Run: headless pygame with SDL's dummy video driver; simulated clock (each Clock.tick advances the game by its frame time, no real sleeping); random seed 0; keys injected as events and as key.get_pressed() state; no mouse input.
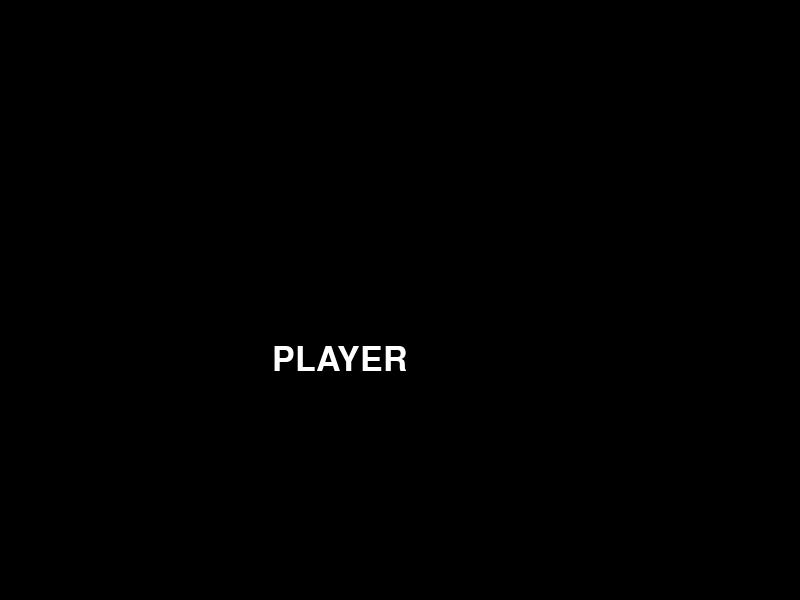
Frame 1 of 4 · flips 1–60 · no input
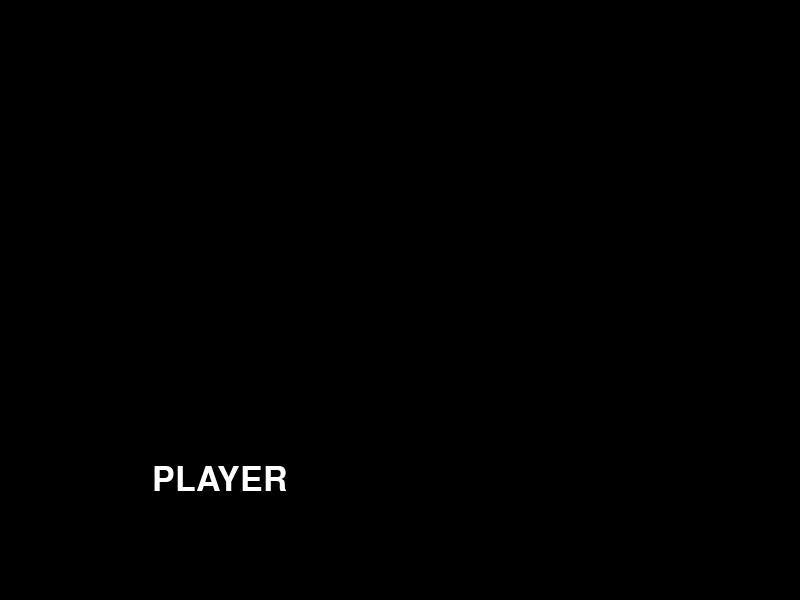
Frame 2 of 4 · flips 61–180 · tapped SPACE, RETURN · held RIGHT (→), D
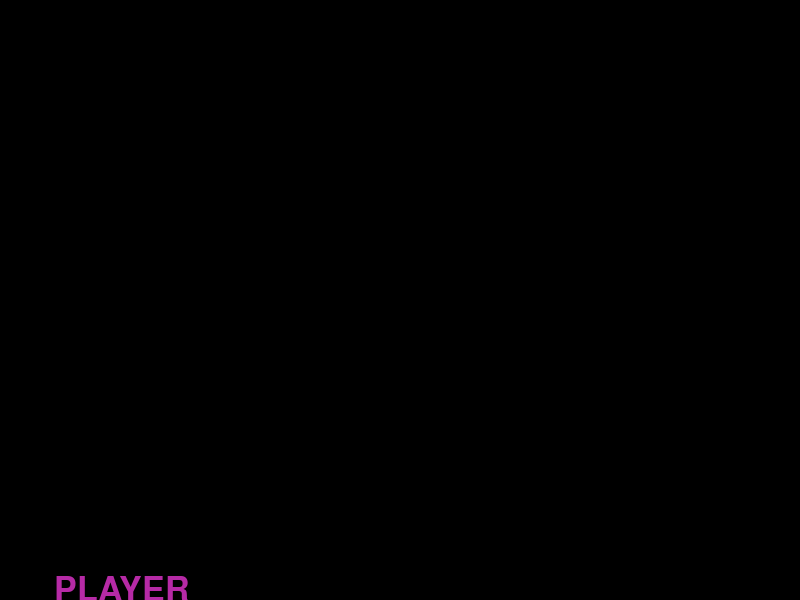
Frame 3 of 4 · flips 181–300 · held DOWN (↓), S
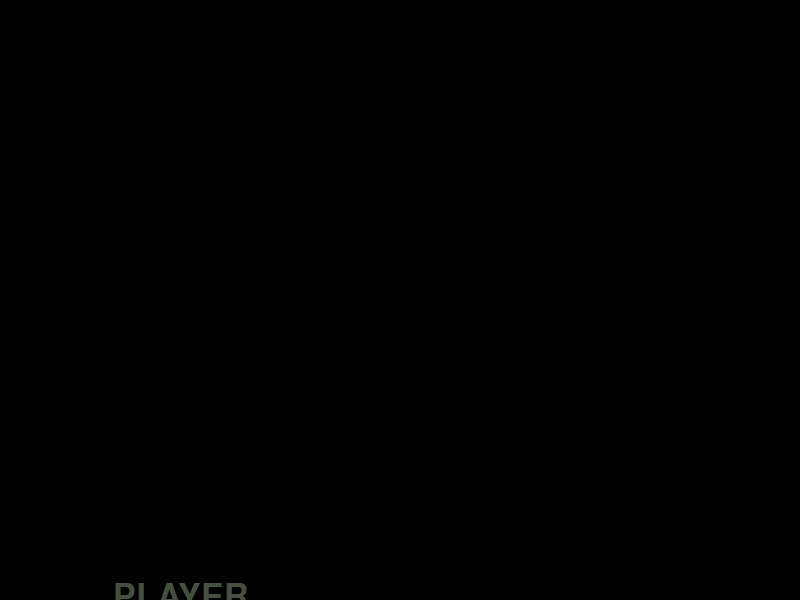
Frame 4 of 4 · flips 301–420 · held LEFT (←), A, UP (↑), W

The pygame program that drew these frames:

# Imports.

import sys
import pygame
import random

pygame.init()

# Configurações da Tela.

largura = 800
altura = 600

tela = pygame.display.set_mode((largura, altura))
pygame.display.set_caption("Pygame")

PRETO = (0, 0, 0)
BRANCO = (255, 255, 255)
VERMELHO = (255, 0, 0)
AZUL = (0, 0, 255)
AMARELO = (255, 255, 0)
VERDE = (0, 255, 0)

tamanho_fonte = 50
fonte = pygame.font.SysFont(None, tamanho_fonte)

texto = fonte.render("PLAYER", True, BRANCO)

# Posicionamento do Texto.

texto_rect = texto.get_rect(center=(largura/2, altura/2)) # Centro

clock = pygame.time.Clock() 

velocidade_x = random.randint(-1, 1)
velocidade_y = random.randint(-1, 1)

while velocidade_x == 0:
    velocidade_x = random.randint(-1, 1)
while velocidade_y == 0:
    velocidade_y = random.randint(-1, 1)

# texto_rect = texto.get_rect(center=(largura/2, 25)) # Parte de Cima
# texto_rect = texto.get_rect(center=(400, 575)) # Parte de Baixo

# texto_rect = texto.get_rect(center=(740, 300)) # Lado Direito
# texto_rect = texto.get_rect(center=(55, 300)) # Lado Esquerdo

# texto_rect = texto.get_rect(center=(735, 25)) # Canto Superior Direito
# texto_rect = texto.get_rect(center=(55, 25)) # Canto Superior Esquerdo 

# texto_rect = texto.get_rect(center=(740, 570)) # Canto Inferior Direito
# texto_rect = texto.get_rect(center=(55, 570)) # Canto Inferior Esquerdo

# Posicionamento Avançado.

# texto_rect = texto.get_rect() # Função.

# Canto Superior Esquerdo
# texto_rect.left = 0
# texto_rect.top = 0

# Canto Inferior Esquerdo
# texto_rect.left = 0
# texto_rect.bottom = 600

# Canto Superior Direito
# texto_rect.right = 800
# texto_rect.top = 0

# Canto Inferior Direito
# texto_rect.right = 800
# texto_rect.bottom = 600

# Loop Principal.

while True:
    for event in pygame.event.get():
        if event.type == pygame.QUIT:
            pygame.quit()
            sys.exit()

    texto_rect.x += velocidade_x

    texto_rect.y += velocidade_y

    if texto_rect.right >= largura:
        velocidade_x = random.randint(-1, 0)
        velocidade_y = random.randint(-1, 1)
        cor_texto = (
                    random.randint(0, 255),
                    random.randint(0, 255), 
                    random.randint(0, 255)
                    )
        texto = fonte.render("PLAYER", True, cor_texto)

    if texto_rect.bottom >= altura:
        velocidade_x = random.randint( 0, 1)
        velocidade_y = random.randint(-1, 1)
        cor_texto = (
                    random.randint(0, 255),
                    random.randint(0, 255),
                    random.randint(0, 255)
                    )
        texto = fonte.render("PLAYER", True, cor_texto)

    if texto_rect.left <= 0:
        velocidade_x = random.randint(-1, 1)
        velocidade_y = random.randint(-1, 0)
        cor_texto = (
                    random.randint(0, 255),
                    random.randint(0, 255), 
                    random.randint(0, 255)
                    )
        texto = fonte.render("PLAYER", True, cor_texto)

    if texto_rect.top <= 0:
        velocidade_x = random.randint(-1, 1)
        velocidade_y = random.randint( 0, 1)
        cor_texto = (
                    random.randint(0, 255), 
                    random.randint(0, 255),
                    random.randint(0, 255)
                    )
        texto = fonte.render("PLAYER", True, cor_texto)

    clock.tick(350)
    tela.fill(PRETO)
    tela.blit(texto, texto_rect)
    pygame.display.flip()

    # Teste Completo Finalizado.
